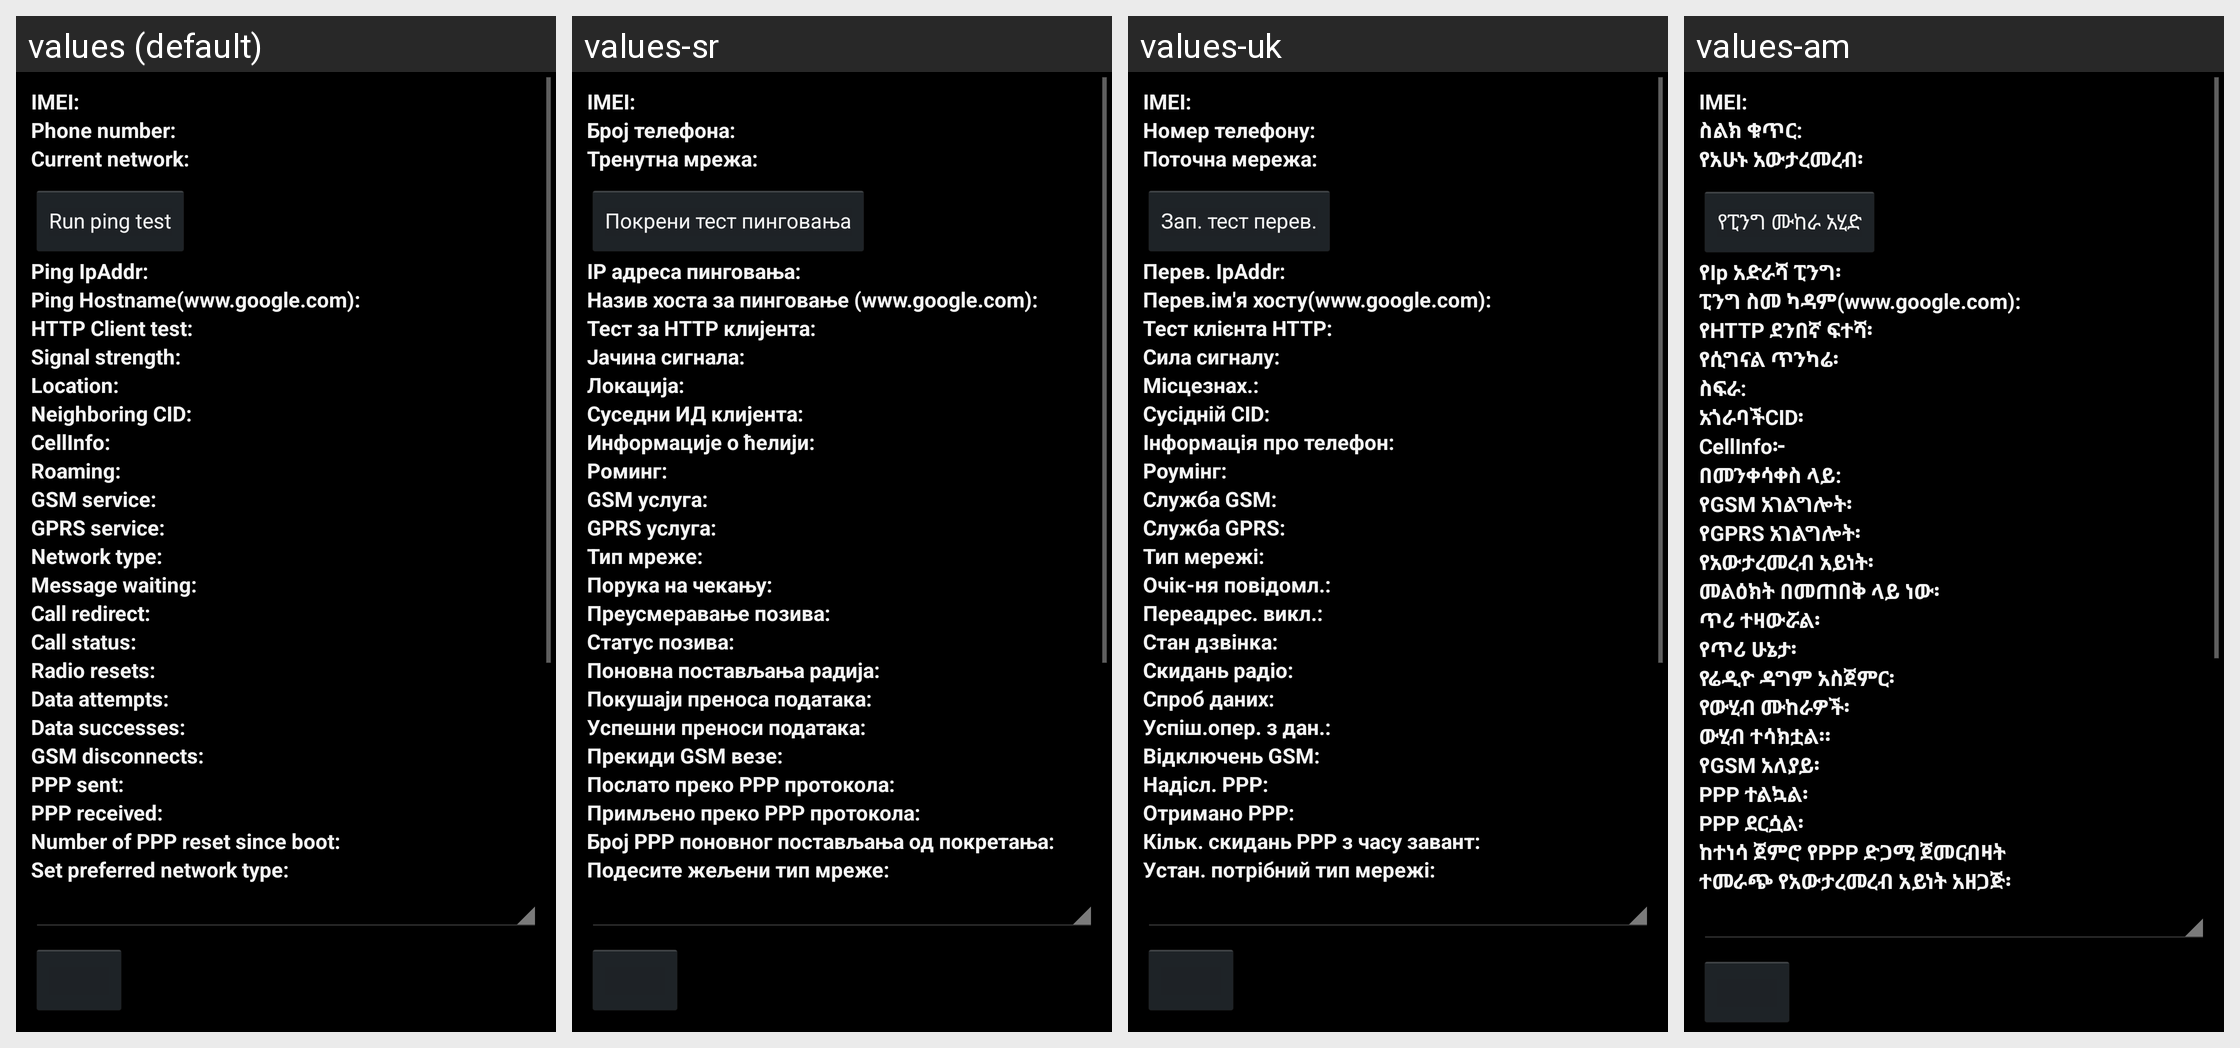

For this localized Android screen grid, give each drawn string resource with its value in every locale shown.
Android screen res/layout/radio_info.xml rendered under 4 locales, left to right: values (default), values-sr, values-uk, values-am. Device: Nexus 5 (rendered at 1080×1920; each locale shown at half size, 540×960, under a caption strip naming it); theme android:Theme.Holo.
Other locales in the repository, not shown: values-af, values-ar, values-bg, values-ca, values-cs, values-da, values-de, values-el, values-en-rGB, values-es, values-es-rUS, values-es-rXA, values-et, values-fa, values-fi, values-fr, values-hi, values-hr, values-hu, values-in, values-it, values-iw, values-ja, values-ko, values-lt, values-lv, values-ms, values-nb, values-nl, values-pl, values-pt, values-pt-rPT, values-rm, values-ro, values-ru, values-sk, values-sl, values-sv, values-sw, values-th, values-tl, values-tr, values-vi, values-zh-rCN, values-zh-rTW, values-zu, values-zz-rZZ.
Strings drawn on this screen, with the default value and each locale's value (text and hints the layout hard-codes, and strings that could not be matched under every locale, appear in the picture but are not listed):

radio_info_imei_label
  values: IMEI:
  values-sr: IMEI:
  values-uk: IMEI:
  values-am: IMEI:

radio_info_phone_number_label
  values: Phone number:
  values-sr: Број телефона:
  values-uk: Номер телефону:
  values-am: ስልክ ቁጥር:

radio_info_current_network_label
  values: Current network:
  values-sr: Тренутна мрежа:
  values-uk: Поточна мережа:
  values-am: የአሁኑ አውታረመረብ፡

ping_test_label
  values: Run ping test
  values-sr: Покрени тест пинговања
  values-uk: Зап. тест перев.
  values-am: የፒንግ ሙከራ አሂድ

radio_info_ping_ipaddr
  values: Ping IpAddr:
  values-sr: IP адреса пинговања:
  values-uk: Перев. IpAddr:
  values-am: የIp አድራሻ ፒንግ፡

radio_info_ping_hostname
  values: Ping Hostname(www.google.com):
  values-sr: Назив хоста за пинговање (www.google.com):
  values-uk: Перев.ім'я хосту(www.google.com):
  values-am: ፒንግ ስመ ካዳም(www.google.com):

radio_info_http_client_test
  values: HTTP Client test:
  values-sr: Тест за HTTP клијента:
  values-uk: Тест клієнта HTTP:
  values-am: የHTTP ደንበኛ ፍተሻ፡

radio_info_signal_strength_label
  values: Signal strength:
  values-sr: Јачина сигнала:
  values-uk: Сила сигналу:
  values-am: የሲግናል ጥንካሬ፡

radio_info_signal_location_label
  values: Location:
  values-sr: Локација:
  values-uk: Місцезнах.:
  values-am: ስፍራ:

radio_info_neighboring_location_label
  values: Neighboring CID:
  values-sr: Суседни ИД клијента:
  values-uk: Сусідній CID:
  values-am: አጎራባችCID፡

radio_info_cellinfo_label
  values: CellInfo:
  values-sr: Информације о ћелији:
  values-uk: Інформація про телефон:
  values-am: CellInfo፦

radio_info_roaming_label
  values: Roaming:
  values-sr: Роминг:
  values-uk: Роумінг:
  values-am: በመንቀሳቀስ ላይ:

radio_info_gsm_service_label
  values: GSM service:
  values-sr: GSM услуга:
  values-uk: Служба GSM:
  values-am: የGSM አገልግሎት፡

radio_info_gprs_service_label
  values: GPRS service:
  values-sr: GPRS услуга:
  values-uk: Служба GPRS:
  values-am: የGPRS አገልግሎት፡

radio_info_network_type_label
  values: Network type:
  values-sr: Тип мреже:
  values-uk: Тип мережі:
  values-am: የአውታረመረብ አይነት፡

radio_info_message_waiting_label
  values: Message waiting:
  values-sr: Порука на чекању:
  values-uk: Очік-ня повідомл.:
  values-am: መልዕክት በመጠበቅ ላይ ነው፡

radio_info_call_redirect_label
  values: Call redirect:
  values-sr: Преусмеравање позива:
  values-uk: Переадрес. викл.:
  values-am: ጥሪ ተዛውሯል፡

radio_info_call_status_label
  values: Call status:
  values-sr: Статус позива:
  values-uk: Стан дзвінка:
  values-am: የጥሪ ሁኔታ፡

radio_info_radio_resets_label
  values: Radio resets:
  values-sr: Поновна постављања радија:
  values-uk: Скидань радіо:
  values-am: የሬዲዮ ዳግም አስጀምር፡

radio_info_data_attempts_label
  values: Data attempts:
  values-sr: Покушаји преноса података:
  values-uk: Спроб даних:
  values-am: የውሂብ ሙከራዎች፡

radio_info_data_successes_label
  values: Data successes:
  values-sr: Успешни преноси података:
  values-uk: Успіш.опер. з дан.:
  values-am: ውሂብ ተሳክቷል።

radio_info_gsm_disconnects_label
  values: GSM disconnects:
  values-sr: Прекиди GSM везе:
  values-uk: Відключень GSM:
  values-am: የGSM አለያይ፡

radio_info_ppp_sent_label
  values: PPP sent:
  values-sr: Послато преко PPP протокола:
  values-uk: Надісл. PPP:
  values-am: PPP ተልኳል፡

radio_info_ppp_received_label
  values: PPP received:
  values-sr: Примљено преко PPP протокола:
  values-uk: Отримано PPP:
  values-am: PPP ደርሷል፡

radio_info_ppp_resets_label
  values: Number of PPP reset since boot:
  values-sr: Број PPP поновног постављања од покретања:
  values-uk: Кільк. скидань PPP з часу завант:
  values-am: ከተነሳ ጀምሮ የPPP ድጋሚ ጀመርብዛት

radio_info_set_perferred_label
  values: Set preferred network type:
  values-sr: Подесите жељени тип мреже:
  values-uk: Устан. потрібний тип мережі:
  values-am: ተመራጭ የአውታረመረብ አይነት አዘጋጅ፡
